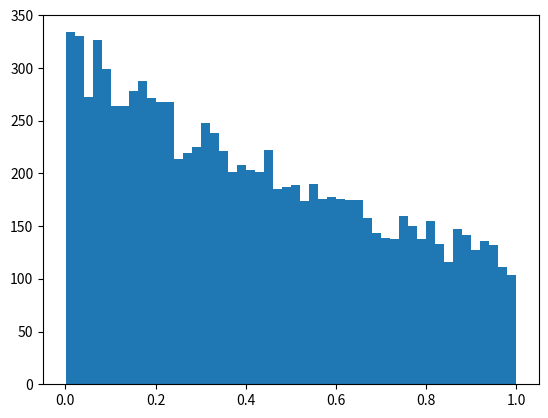

Source code (Python):
import numpy as np
import matplotlib.pyplot as plt
n = 1000000

regular = []
var_reduc = []
g_s = []
hits = 0
while hits < 10000:
    
    # Accept reject
    u_1 = np.random.rand()
    u_2 = np.random.rand()
    if np.e**(-u_1) > u_2:
        hits += 1
        g_s.append(u_1)

for rn in g_s:

    g = (np.e / (np.e - 1)) * np.e**(-rn)
    f = 1
    h = np.exp(-(rn**2)) 
    
    var_reduc.append((f * h)/ g)

    u_1 = np.random.rand()
    g_2 = 1
    f_2 = 1
    h_2 = np.e**(-u_1**2)

    regular.append(f_2 * h_2)
print(np.mean(var_reduc))
print(np.var(var_reduc))
print(np.mean(regular))
print(np.var(regular))
print(1/np.e)
plt.hist(g_s, bins =50)
plt.show()
